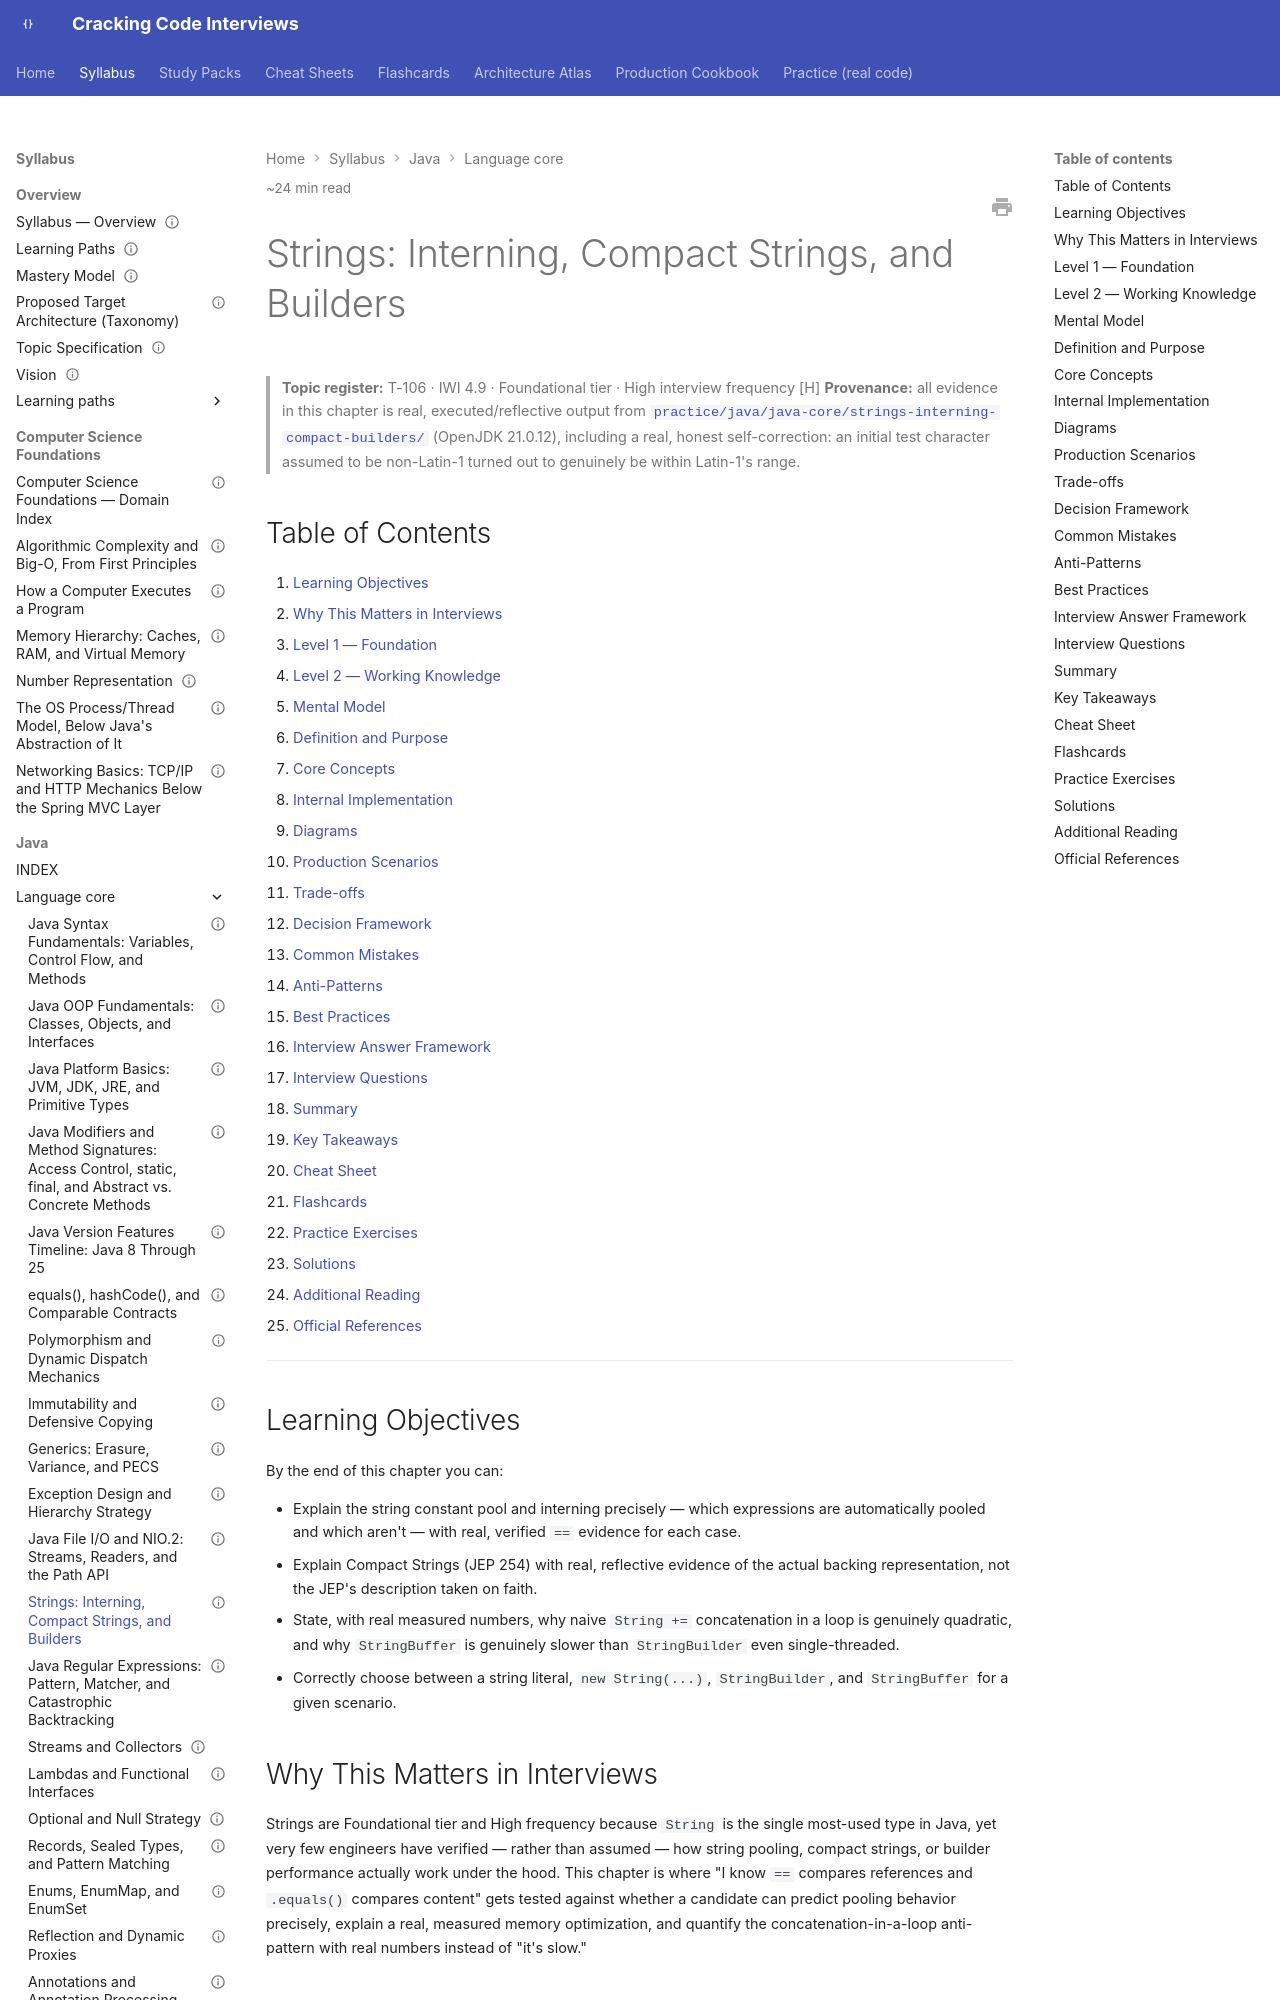

repository: JuanMelendres/cracking-code-interviews · page: syllabus/02-java/language-core/strings-interning-compact-strings-and-builders/index.html · generator: mkdocs

---
title: "Strings: Interning, Compact Strings, and Builders"
slug: strings-interning-compact-strings-and-builders
document_type: handbook-chapter
domain: 02-java/language-core
status: draft
version: 1.0
last_updated: 2026-09-03
source_history:
  - handbook/java-core/strings-interning-compact-strings-and-builders.md
difficulty:
  - foundational
  - intermediate
target_levels:
  - senior
  - staff
estimated_reading_minutes: 24
topic_id: T-106
mastery_levels_covered: [L1, L2, L3, L4]
prerequisites:
  - equals-hashcode-and-comparable-contracts.md
related:
  - polymorphism-and-dynamic-dispatch.md
  - ../../../practice/java/java-core/strings-interning-compact-builders/README.md
official_references:
  - https://docs.oracle.com/en/java/javase/21/docs/api/java.base/java/lang/String.html
  - https://openjdk.org/jeps/254
---

# Strings: Interning, Compact Strings, and Builders

> **Topic register:** T-106 · IWI 4.9 · Foundational tier · High interview frequency [H]
> **Provenance:** all evidence in this chapter is real, executed/reflective output from
> [`practice/java/java-core/strings-interning-compact-builders/`](../../../practice/java/java-core/strings-interning-compact-builders/README.md)
> (OpenJDK 21.0.12), including a real, honest self-correction: an initial test character assumed
> to be non-Latin-1 turned out to genuinely be within Latin-1's range.

## Table of Contents

1. [Learning Objectives](#learning-objectives)
2. [Why This Matters in Interviews](#why-this-matters-in-interviews)
3. [Level 1 — Foundation](#level-1-foundation)
4. [Level 2 — Working Knowledge](#level-2-working-knowledge)
5. [Mental Model](#mental-model)
6. [Definition and Purpose](#definition-and-purpose)
7. [Core Concepts](#core-concepts)
8. [Internal Implementation](#internal-implementation)
9. [Diagrams](#diagrams)
10. [Production Scenarios](#production-scenarios)
11. [Trade-offs](#trade-offs)
12. [Decision Framework](#decision-framework)
13. [Common Mistakes](#common-mistakes)
14. [Anti-Patterns](#anti-patterns)
15. [Best Practices](#best-practices)
16. [Interview Answer Framework](#interview-answer-framework)
17. [Interview Questions](#interview-questions)
18. [Summary](#summary)
19. [Key Takeaways](#key-takeaways)
20. [Cheat Sheet](#cheat-sheet)
21. [Flashcards](#flashcards)
22. [Practice Exercises](#practice-exercises)
23. [Solutions](#solutions)
24. [Additional Reading](#additional-reading)
25. [Official References](#official-references)

---

## Learning Objectives

By the end of this chapter you can:

- Explain the string constant pool and interning precisely — which expressions are automatically pooled and which aren't — with real, verified `==` evidence for each case.
- Explain Compact Strings (JEP 254) with real, reflective evidence of the actual backing representation, not the JEP's description taken on faith.
- State, with real measured numbers, why naive `String +=` concatenation in a loop is genuinely quadratic, and why `StringBuffer` is genuinely slower than `StringBuilder` even single-threaded.
- Correctly choose between a string literal, `new String(...)`, `StringBuilder`, and `StringBuffer` for a given scenario.

## Why This Matters in Interviews

Strings are Foundational tier and High frequency because `String` is the single most-used type in Java, yet very few engineers have verified — rather than assumed — how string pooling, compact strings, or builder performance actually work under the hood. This chapter is where "I know `==` compares references and `.equals()` compares content" gets tested against whether a candidate can predict pooling behavior precisely, explain a real, measured memory optimization, and quantify the concatenation-in-a-loop anti-pattern with real numbers instead of "it's slow."
